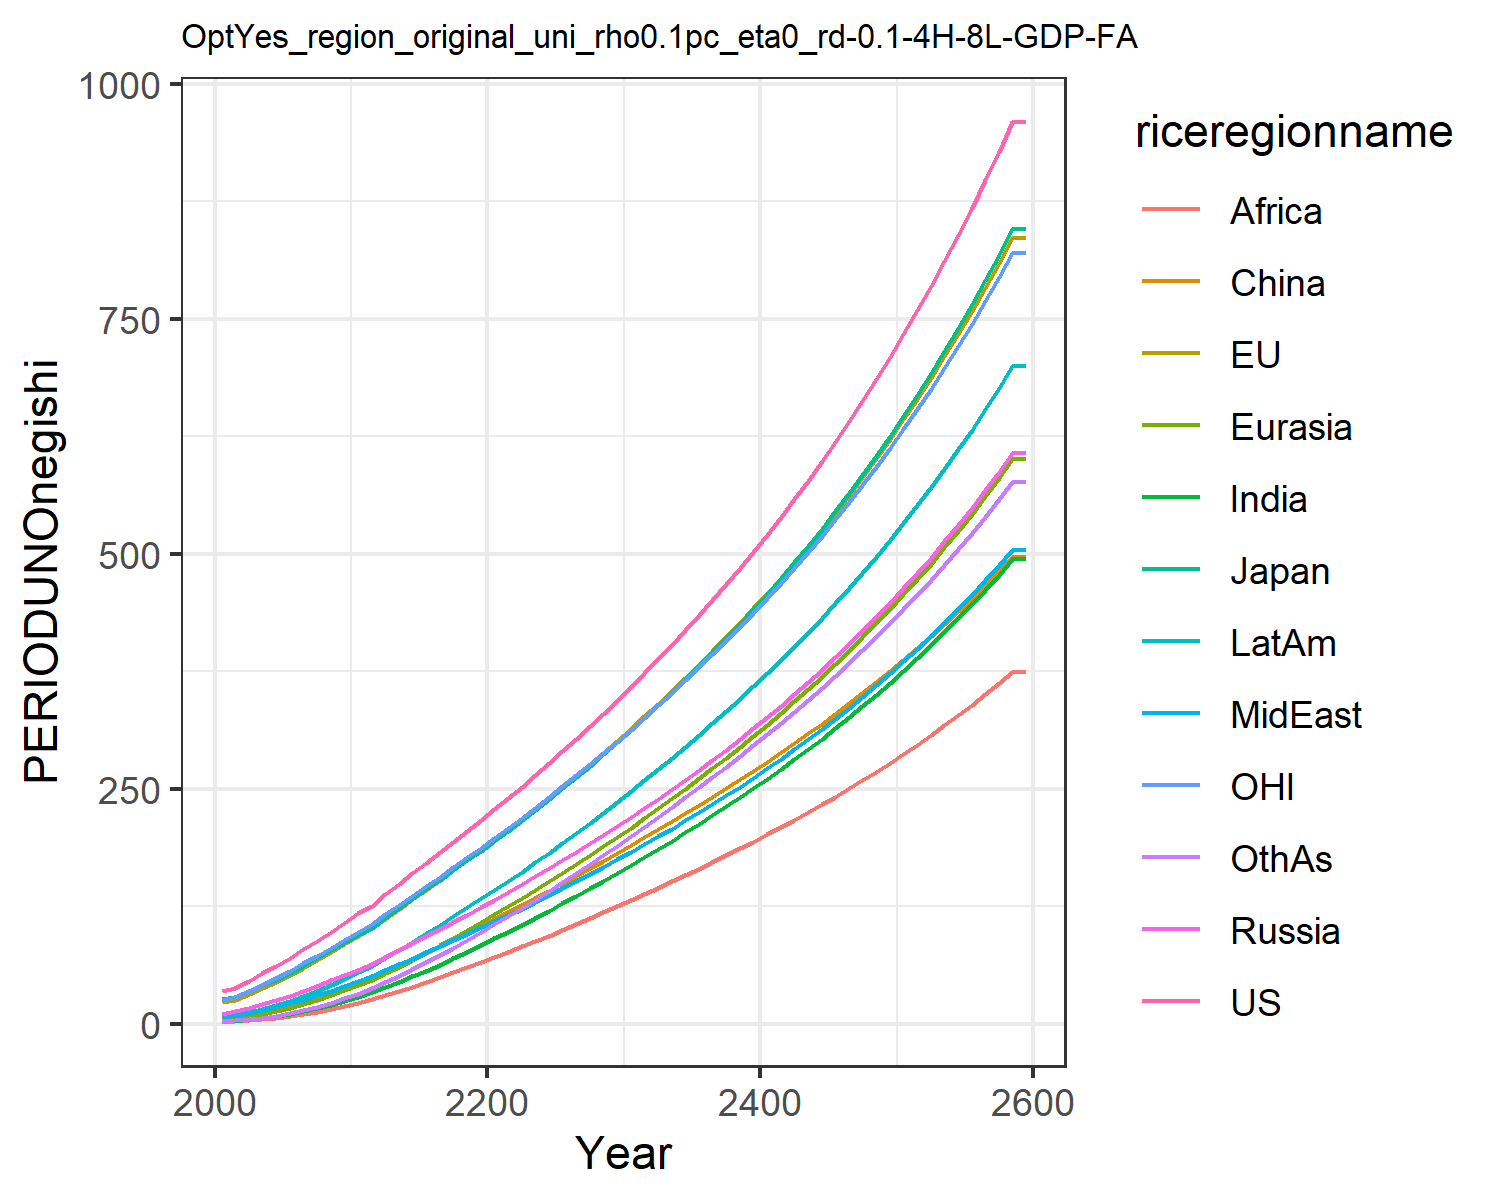

The data file committed next to this chart (first rows):
35.27655418834756, 22.921925291628057, 26.678620700015504, 10.586257762504443, 5.1638149164606455, 3.6244810886730163, 2.5649188229528823, 7.243077293775763, 2.1909548557045397, 7.264255226616376, 25.15874295294021, 3.1158342029624206
38.38, 25.59, 28.2, 13.56, 6.068, 7.149, 3.474, 9.105, 2.716, 9.408, 28.57, 3.566
45.97, 31.55, 34.52, 17.11, 8.127, 9.48, 4.673, 11.68, 3.585, 12.4, 34.87, 4.843
53.8, 37.89, 41.45, 20.99, 10.62, 12.26, 6.213, 14.64, 4.715, 15.94, 41.63, 6.527
61.95, 44.68, 47.01, 25.2, 13.58, 15.48, 8.168, 18.05, 6.205, 20.02, 48.79, 8.697
70.49, 51.96, 53.93, 29.86, 17.04, 19.11, 10.53, 21.77, 8.016, 24.6, 56.36, 11.34
79.27, 59.66, 61.65, 34.99, 21.01, 23.24, 13.28, 25.78, 10.09, 29.71, 64.24, 14.46
88.32, 67.74, 69.7, 40.46, 25.47, 27.79, 16.47, 30.11, 12.5, 35.31, 72.43, 18.09
97.62, 76.17, 78.08, 46.25, 30.4, 32.75, 20.08, 34.73, 15.26, 41.41, 80.93, 22.24
107.3, 84.48, 86.07, 51.83, 35.56, 37.81, 24.11, 39.98, 18.54, 47.95, 89.19, 26.99
117.6, 93.16, 94.43, 57.65, 41.12, 43, 28.56, 45.68, 22.2, 55.02, 97.75, 32.18
125.8, 101.4, 102, 63.5, 47, 49.45, 33.36, 50.69, 26.1, 61.86, 106, 38.28
137.8, 112, 112.6, 70.89, 53.85, 55.54, 38.71, 56.92, 30.24, 70.18, 116.4, 44.37
149.2, 122.2, 122.9, 78.22, 60.94, 61.93, 44.36, 63.16, 34.66, 78.64, 126.5, 50.93
160.4, 132.5, 133, 85.59, 68.26, 68.56, 50.32, 69.46, 39.34, 87.27, 136.5, 57.91
171.5, 142.7, 143.1, 93.03, 75.83, 75.39, 56.55, 75.86, 44.26, 96.1, 146.5, 65.27
182.6, 153.1, 153.2, 100.6, 83.62, 82.4, 63.03, 82.36, 49.38, 105.1, 156.6, 72.96
193.8, 163.5, 163.5, 108.2, 91.61, 89.54, 69.73, 88.96, 54.68, 114.4, 166.7, 80.94
205.1, 174.1, 173.8, 116, 99.79, 96.81, 76.64, 95.67, 60.14, 123.8, 177, 89.18
216.6, 184.8, 184.3, 123.9, 108.1, 104.2, 83.72, 102.5, 65.75, 133.3, 187.3, 97.64
228.3, 195.5, 194.9, 131.9, 116.6, 111.5, 90.75, 109.1, 71.3, 142.8, 197.8, 106.1
240.2, 206.4, 205.6, 140.1, 125.1, 118.9, 97.76, 115.7, 76.83, 152.1, 208.4, 114.5
252.3, 217.4, 216.5, 148.4, 133.7, 126.4, 105, 122.5, 82.32, 161.9, 219.1, 123.2
264.5, 228.6, 227.5, 156.8, 142.6, 134, 112.5, 129.5, 88.03, 171.8, 229.9, 132.1
276.9, 240, 238.8, 165.3, 151.6, 141.7, 120.1, 136.7, 93.91, 181.9, 241, 141.2
289.9, 251.8, 250.6, 174.1, 160.8, 149.6, 128, 144.2, 99.99, 192.5, 252.5, 150.8
303, 263.8, 262.5, 183, 170.2, 157.6, 136, 151.8, 106.1, 203.2, 264.2, 160.4
316.4, 276, 274.6, 192, 179.6, 165.5, 144.1, 159.4, 112.3, 214, 276, 170.1
330.1, 288.4, 286.9, 201, 189.1, 173.5, 152.2, 167, 118.6, 224.8, 288, 179.7
343.9, 300.9, 299.4, 210.2, 198.8, 181.5, 160.4, 174.8, 124.9, 235.8, 300.2, 189.5
358.3, 313.9, 312.4, 219.7, 208.8, 189.8, 168.8, 182.8, 131.4, 247.2, 312.8, 199.5
373.1, 327.3, 325.8, 229.5, 219, 198.4, 177.5, 191, 138, 258.9, 325.8, 209.8
388.1, 340.7, 339.2, 239.4, 229.3, 206.9, 186.2, 199.3, 144.7, 270.6, 338.8, 220.1
403.3, 354.3, 352.9, 249.4, 239.7, 215.5, 195, 207.7, 151.4, 282.5, 352, 230.5
418.8, 368.1, 366.8, 259.6, 250.3, 224.1, 203.9, 216.3, 158.2, 294.6, 365.5, 241
434.6, 382.2, 381, 270, 261, 232.9, 212.9, 225, 165.1, 306.9, 379.2, 251.7
450.9, 396.6, 395.5, 280.7, 272, 241.8, 222.1, 233.9, 172.1, 319.5, 393.2, 262.5
467.6, 411.3, 410.4, 291.6, 283.2, 250.8, 231.5, 243, 179.3, 332.4, 407.5, 273.6
484.7, 426.4, 425.6, 302.7, 294.7, 260.1, 241.1, 252.4, 186.5, 345.5, 422.2, 284.8
502.3, 441.9, 441.3, 314.2, 306.4, 269.4, 250.9, 261.9, 193.9, 358.9, 437.3, 296.3
520.4, 457.8, 457.4, 325.9, 318.3, 279, 260.9, 271.7, 201.5, 372.7, 452.7, 308
539.1, 474.1, 474, 338, 330.6, 288.8, 271.1, 281.7, 209.2, 386.9, 468.6, 319.9
558.2, 490.8, 491, 350.4, 343.2, 298.8, 281.6, 292.1, 217, 401.4, 484.9, 332.1
578, 508, 508.5, 363.1, 356.1, 309, 292.3, 302.6, 225.1, 416.2, 501.7, 344.6
598.3, 525.7, 526.5, 376.2, 369.3, 319.4, 303.3, 313.5, 233.3, 431.5, 518.9, 357.4
619.2, 543.9, 545.1, 389.7, 382.9, 330.1, 314.6, 324.7, 241.7, 447.2, 536.6, 370.5
640.8, 562.6, 564.2, 403.6, 396.9, 341, 326.2, 336.2, 250.4, 463.4, 554.8, 383.9
663.1, 581.8, 583.9, 417.9, 411.3, 352.2, 338.1, 348, 259.2, 480, 573.5, 397.7
686, 601.7, 604.3, 432.6, 426.1, 363.7, 350.3, 360.2, 268.3, 497.1, 592.8, 411.8
709.6, 622.1, 625.2, 447.7, 441.3, 375.4, 362.9, 372.7, 277.6, 514.7, 612.6, 426.3
734, 643.1, 646.8, 463.4, 456.9, 387.5, 375.8, 385.6, 287.2, 532.8, 633.1, 441.2
759.2, 664.7, 669, 479.5, 473, 399.9, 389.1, 398.9, 297, 551.5, 654.1, 456.5
785.1, 687, 692, 496.1, 489.6, 412.6, 402.8, 412.6, 307.2, 570.8, 675.8, 472.2
811.9, 710, 715.7, 513.2, 506.8, 425.6, 416.9, 426.8, 317.5, 590.6, 698.2, 488.4
839.5, 733.7, 740.1, 530.9, 524.4, 439, 431.4, 441.3, 328.2, 611.1, 721.2, 505
868.1, 758.1, 765.3, 549.1, 542.6, 452.8, 446.4, 456.3, 339.2, 632.2, 744.9, 522.1
897.5, 783.2, 791.3, 567.9, 561.3, 466.9, 461.8, 471.8, 350.5, 653.9, 769.3, 539.7
927.9, 809.2, 818.2, 587.3, 580.7, 481.4, 477.7, 487.8, 362.1, 676.4, 794.5, 557.8
959.3, 835.9, 845.9, 607.3, 600.6, 496.3, 494, 504.2, 374.1, 699.5, 820.5, 576.5
959.3, 835.9, 845.9, 607.3, 600.6, 496.3, 494, 504.2, 374.1, 699.5, 820.5, 576.5
